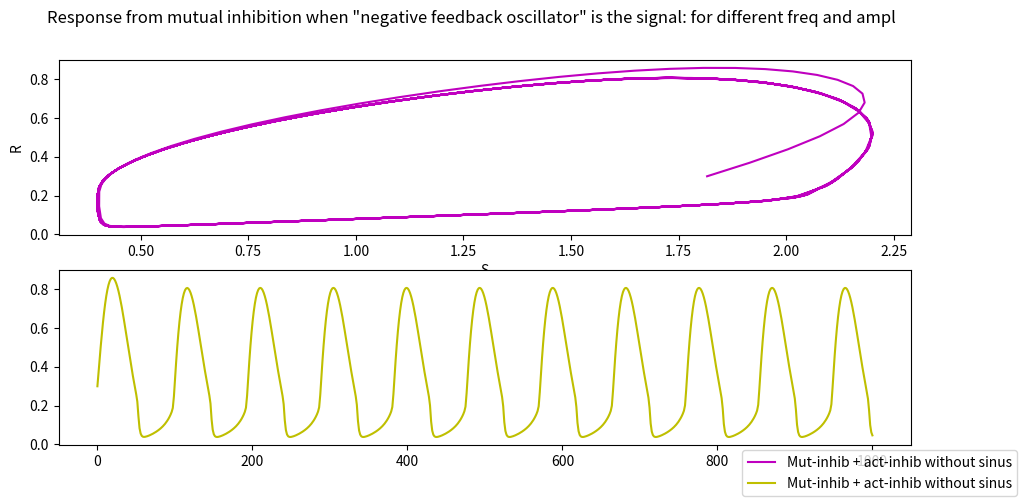

Generate this figure with matplotlib:
# dependencies
from scipy.integrate import odeint
import numpy as np
import matplotlib.pyplot as plt
print("Running...")
def odesR(x, t, s=0, amp=0, freq=0):
    # constants
    k_0 = 0
    k_1 = 0.05
    k_2 = 0.1
    k_2prime = 0.5
    k_3 = 0.2
    k_4 = 1
    J_3 = 0.05
    J_4 = 0.05
    S = s
    a = amp  # 0.6   # amplitude
    b = freq  # 0.02   # frequency
    S = S + a * np.sin(b * t)

    # assign each ODE to a vector element
    R = x[0]

    def E(R):
        return goldbeter_koshland(k_3, k_4 * R, J_3, J_4)

    # define each ODE: mutual inhibition model (f)
    dRdt = k_0 + k_1 * S - k_2 * R - k_2prime * E(R) * R

    return [dRdt]

def odes(x, t, s, a = 0, b = 1, freq = 1, mult = 1, add = 0, sig = False):

    # constants for mutual inhibition
    K_0      = 0
    K_1      = 0.05
    K_2      = 0.1
    K_2prime = 0.5
    K_3      = 0.2
    K_4      = 1
    J_3      = 0.05
    J_4      = 0.05

    # activator inhibitor
    k_0      = 4
    k_1      = 1
    k_2      = 1
    k_2prime = 1
    k_3      = 1
    k_4      = 1
    k_5      = 0.1
    k_6      = 0.075
    j_3      = 0.3
    j_4      = 0.3
 
    S   = s + a*np.sin(b*t)
    # assign each ODE to a vector element
    R1 =  x[0]
    X   = x[1]
    R   = x[2]

    def E1(R1):
        return goldbeter_koshland(k_3*R1, k_4, j_3, j_4)
    
    def E(R):
        return goldbeter_koshland(K_3, K_4 * R, J_3, J_4)

    # activator inhibitor
    dR1dt = k_0*E1(R1) + k_1*S - k_2 * R1 -k_2prime * X * R1 
    dR1dt = dR1dt/freq # an attempt to manipulate the frequency of the oscillations
    dXdt  = k_5*R1     - k_6*X
    #dXdt  = dXdt *2

    # mutual inhibition with negative feedback (R_P) as signal
    if not sig:
        dRdt   = K_0 + K_1 * (mult*R1+add) - K_2 * R - K_2prime * E(R) * R
    else:
        dRdt   = K_0 + K_1 * S - K_2 * R - K_2prime * E(R) * R

    return [dR1dt, dXdt, dRdt]

def goldbeter_koshland(u, v, J, K):
    G = (2 * u * K) / (v - u + v * J + u * K + np.sqrt((v - u + v * J + u * K) ** 2 - 4 * (v - u) * u * K))
    return G

''' creates some interesting results. for keeping
a_values = [0.2] # first value for amplibute to plot for
b_values = [0.2]

'''
""" For direct oscillatory signal for act-inhib
a_values = [0.6] # first value for amplibute to plot for
s_values = [1.3]    # for activ-inhib
b_values = [0.05]
"""

a_values = [0.21] # first value for amplibute to plot for
b_values = [0.18] # 0.18 works with 0.17 on a


a_values = [0.20] # first value for amplibute to plot for
b_values = [0.20] # 0.18 works with 0.17 on a

a_values = [0.20] # first value for amplibute to plot for
b_values = [0.20] # 0.18 works with 0.17 on a


s_values = [0.2]    # for activ-inhib
r_values = [0.3]

# If we want to plot more things with different inputs
a_step = 0.01    # stepwise change of a
b_step = 0    # stepwise change of b 
s_step = 0    # stepwise change of signal
r_step = 0    # stepwise change of R_0 (ish)

plots = 1     # number of plots in the same window

try:
    for mul in range(plots-1):
        mul += 1           #accumulator
        # appending the different frequences and amplitudes
        a_values.append(a_values[0] + a_step * mul)
        b_values.append(b_values[0] + b_step * mul)
        s_values.append(s_values[0] + s_step * mul)
        r_values.append(r_values[0] + r_step * mul)
except:
    None

# Since actual max/min may be before the system has reached steady state, we have to take a later local extrema
def maxmin(lis):
    length = len(lis)
    max =0; min = 0; counter = 1; maxVal,minVal = 0,0; peaks = []
    while (max <  5 and min < 5) and length > counter+1:
        prev    = lis[counter-1]
        current = lis[counter]
        next    = lis[counter+1]
        if current > prev and current > next:
            maxVal = current
            max += 1
            peaks.append(counter)
        elif current < prev and current < next:
            minVal = current
            min += 1
        counter += 1
    return maxVal,minVal,peaks

def findScales(response, reqAmpl, reqCon):
    maxR,minR,peaks = maxmin(response)
    period = 1/(peaks[-1]-peaks[-2])
    amplR = (maxR-minR)/2                # The "amplitude" of the act-inhib
    midR  = maxR-amplR                   # The value which the act-inhib oscillates around
    mult  = reqAmpl/amplR                # what we want to multiply R_P with to stay within the right values
    add   = reqCon - midR*mult           # What we need to add to R_P to have the act-inhib at the right height
    return mult, add

def scaleValues(list, mult, add):
    #list = [mult*x + add for x in list]   # Making a list of the corrected act-inhib in order to plot it
    return [mult*x + add for x in list]   # Making a list of the corrected act-inhib in order to plot it


t = np.linspace(0, 1000,700)

# initial condition

# creating the amount of plots given earlier

"""

if plots != 1:
else:
    fig,ax = plt.subplots(figsize = (11,5))
    ax = [ax]
"""
""" TEMPORARY """
# fig,ax = plt.subplots(2,1,figsize = (11,5))

fig,ax = plt.subplots(2,1,figsize = (11,5))
fig.suptitle("Response from mutual inhibition when \"negative feedback oscillator\" is the signal: for different freq and ampl")

reqAmpl = 0.9 # The amplitude of oscillatory signal we know works 
# reqAmpl = 0.6 # The amplitude of oscillatory signal we know works 
reqCon  = 1.3 # the freq of the signal we know works
# reqCon  = 1.25 # the freq of the signal we know works
freq    = 7.4   # divide the R_P with some number, which will change frequencies, 8 works when there is no oscillatory signal in the activator inhibitor
freq    =  7  # divide the R_P with some number, which will change frequencies, 8 works when there is no oscillatory signal in the activator inhibitor


def run_model(R_0, signal=(0, 0, 1), color=None):
    S_init = signal[0]
    amp = signal[1]
    freq = signal[2]
    x = odeint(odesR, R_0, t, args=(S_init, amp, freq))
    R = x[:, 0]
    signal = S_init + amp * np.sin(freq * t)
    # ax1.plot(t, signal)
    if not color:
        if R[-1] > R_0:
            color = 'lightskyblue'
        else:
            color = 'pink'
    ax[0].plot(signal, R, color=color)
    ax[0].plot(S_init, R[-1], '.', color='black')
    # ax1.plot(signal, R, color=color)
    # ax1.plot(S_init, R[-1], '.', color='black')
    # ax2.plot(t, R, label=f'$S={round(S_init, 2)}$')

"""
R_0_values = np.concatenate([np.linspace(0, 0.1, 1), np.linspace(0.1, 0.3, 20), np.linspace(0.3, 1, 2)])
S_init_values = np.linspace(0, 2, 100)
for R0 in R_0_values:
    for S_init in S_init_values:
        constant_signal = (S_init, 0, 0)
        run_model(R0, constant_signal)
"""    


# iterate through the different a and b values to plot them
X_0  = 1
R1_0 = 1
init_cond = [R1_0,X_0, None] # R_0 is defined further up (r_values)
a = 0.2; 
b = 0.2; 
S = 0.2; r = 0.3
init_cond[-1]=r
signal = S + a*np.sin(b*t)
# ax[i].plot(t,signal,  color = "g")

''' To extract information about R_P, so we can find out what values are needed to make is stay within the right values 
E.g. we need to find out what to multiply the R_P signal with when used as input for dRdt'''
x = odeint(odes, init_cond, t, args=(S,0,b, freq)) 
R_P1  = x[:, 0]
mult,add  = findScales(R_P1, reqAmpl, reqCon) # find scaling values
R_P1      = scaleValues(R_P1, mult, add)
# ax[i].plot(t,R_P1, label = f"a = {round(a,3)}, b = {round(b,3)}", color = "g") # plots the R_P, which is used as signal for dRdt

x = odeint(odes, init_cond, t, args=(S,0,b,freq,mult,add )) # When dRdt get the right signal from R_P
R1    = x[:, 2]

ax[1].plot(t,R1, label = f"Mut-inhib + act-inhib without sinus", color = "y")
ax[0].plot(R_P1,R1, label = f"Mut-inhib + act-inhib without sinus", color = "m")

x = odeint(odes, init_cond, t, args=(S,a,b,freq,mult,add )) # When dRdt get the right signal from R_P
R_P = x[:, 0] # act-inhib including freq change and oscilatory signal
X   = x[:, 1] 
R   = x[:, 2] # mutual inhibition with act-inhib signal
R_P  = scaleValues(R_P,mult,add)   # Making a list of the corrected act-inhib in order to plot it
# ax[0].plot(R_P,R, label = f"Phaseplane: Mut-inhib + act-inhib WITH sinus", color = c)
# ax[1].plot(t,  R, label = f"Full mutual inhibition response against time", color = "m")
# ax[1].plot(t,R_P, label = f"Full activator inhibitor response against ", "m") # plots the R_P, which is used as signal for dRdt




ax[0].set(ylabel="R")
ax[0].set(xlabel="S")

fig.legend(loc='lower right')



plt.show()